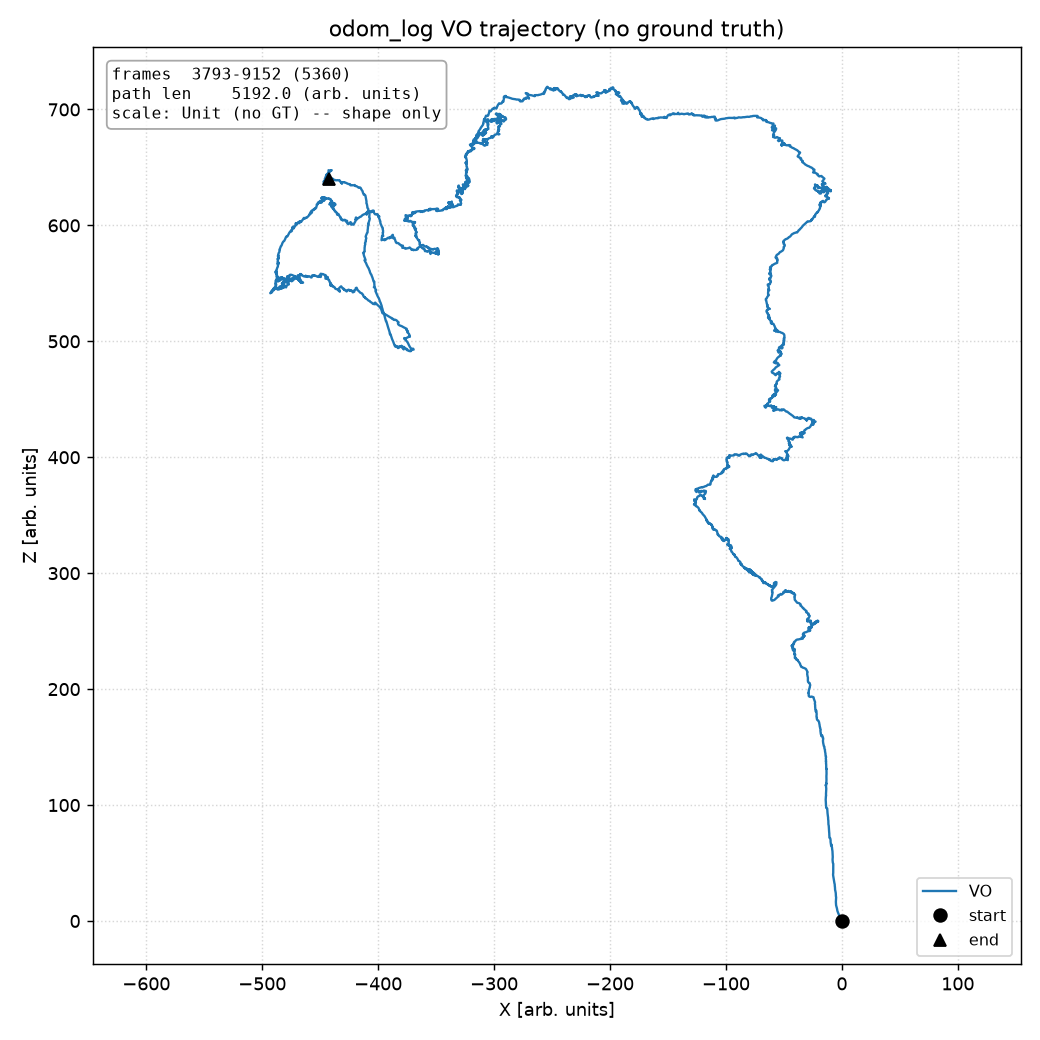

Values plotted in this chart, from the file beside it:
Frame, Pred_X, Pred_Y, Pred_Z, Q_X, Q_Y, Q_Z, Q_W
3793, 0, 0, 0, 0, 0, 0, 1
3794, 0, 0, 0, 0, 0, 0, 1
3795, 0, 0, 0, 0, 0, 0, 1
3796, 0.2628, -0.5478, -0.7942, -3.33558e-05, -9.22247e-05, -3.92123e-05, 1
3797, 0.2628, -0.5478, -0.7942, -3.33558e-05, -9.22247e-05, -3.92123e-05, 1
3798, 0.2628, -0.5478, -0.7942, -3.33558e-05, -9.22247e-05, -3.92123e-05, 1
3799, 1.249, -0.4633, -0.6502, 0.0001909, -0.002829, 0.0003934, 1
3800, 0.6743, 0.1138, -1.231, 0.0001909, -0.002829, 0.0003934, 1
3801, 0.6606, -0.07869, -0.2494, 0.0001567, -0.002583, 0.0005842, 1
3802, 0.6606, -0.07869, -0.2494, 0.0001567, -0.002583, 0.0005842, 1
3803, 0.6606, -0.07869, -0.2494, 0.0001567, -0.002583, 0.0005842, 1
3804, 0.2269, -0.05141, -1.15, 9.3814e-05, -0.002583, 0.0005283, 1
3805, 0.2269, -0.05141, -1.15, 9.3814e-05, -0.002583, 0.0005283, 1
3806, 0.2269, -0.05141, -1.15, 9.3814e-05, -0.002583, 0.0005283, 1
3807, -0.1568, -0.02824, -0.2269, 2.55791e-05, -0.002459, 0.0005732, 1
3808, -0.1568, -0.02824, -0.2269, 2.55791e-05, -0.002459, 0.0005732, 1
3809, -0.1568, -0.02824, -0.2269, 2.55791e-05, -0.002459, 0.0005732, 1
3810, -0.4358, 0.08696, -1.18, -8.30275e-05, -0.002096, 0.001106, 1
3811, -0.4358, 0.08696, -1.18, -8.30275e-05, -0.002096, 0.001106, 1
3812, -0.8526, -0.114, -2.067, -0.0003209, -0.001805, 0.001622, 1
3813, -0.8526, -0.114, -2.067, -0.0003209, -0.001805, 0.001622, 1
3814, -0.8526, -0.114, -2.067, -0.0003209, -0.001805, 0.001622, 1
3815, -0.3893, -0.163, -2.952, -0.0004392, -0.001789, 0.001482, 1
3816, -0.3893, -0.163, -2.952, -0.0004392, -0.001789, 0.001482, 1
3817, -0.3893, -0.163, -2.952, -0.0004392, -0.001789, 0.001482, 1
3818, -1.304, -0.4206, -2.641, -0.0007267, -0.001708, 0.001568, 1
3819, -1.304, -0.4206, -2.641, -0.0007267, -0.001708, 0.001568, 1
3820, -1.95, -0.2974, -1.888, -0.00051, -0.001747, 0.001423, 1
3821, -1.95, -0.2974, -1.888, -0.00051, -0.001747, 0.001423, 1
3822, -1.657, -0.3504, -0.9332, -0.00051, -0.001747, 0.001423, 1
3823, -2.303, -0.1109, -0.2086, -0.0004077, -0.001416, 0.001378, 1
3824, -2.303, -0.1109, -0.2086, -0.0004077, -0.001416, 0.001378, 1
3825, -2.303, -0.1109, -0.2086, -0.0004077, -0.001416, 0.001378, 1
3826, -2.074, -0.1028, -1.182, -0.0005096, -0.001541, 0.001104, 1
3827, -2.074, -0.1028, -1.182, -0.0005096, -0.001541, 0.001104, 1
3828, -2.074, -0.1028, -1.182, -0.0005096, -0.001541, 0.001104, 1
3829, -2.227, -0.4475, -0.2559, -0.0003777, -0.001603, 0.0005427, 1
3830, -2.227, -0.4475, -0.2559, -0.0003777, -0.001603, 0.0005427, 1
3831, -2.227, -0.4475, -0.2559, -0.0003777, -0.001603, 0.0005427, 1
3832, -1.273, -0.163, -0.1678, -0.0001538, -0.002219, 0.000522, 1
3833, -1.273, -0.163, -0.1678, -0.0001538, -0.002219, 0.000522, 1
3834, -1.273, -0.163, -0.1678, -0.0001538, -0.002219, 0.000522, 1
3835, -1.022, -0.09859, -1.134, -2.09109e-05, -0.002015, 0.0003982, 1
3836, -1.022, -0.09859, -1.134, -2.09109e-05, -0.002015, 0.0003982, 1
3837, -1.022, -0.09859, -1.134, -2.09109e-05, -0.002015, 0.0003982, 1
3838, -0.763, -0.1195, -0.168, 0.0003103, -0.002421, -9.55434e-05, 1
3839, -0.763, -0.1195, -0.168, 0.0003103, -0.002421, -9.55434e-05, 1
3840, -0.4743, 0.2835, -1.037, 0.0003077, -0.002413, -7.4082e-05, 1
3841, -1.416, -0.03163, -1.155, -0.0001075, -0.00142, 0.0001371, 1
3842, -1.506, -0.2919, -0.1932, -0.0001384, -0.001479, 1.62059e-05, 1
3843, -1.778, -0.5638, 0.7297, -0.0001622, -0.00139, 0.0006346, 1
3844, -1.778, -0.5638, 0.7297, -0.0001622, -0.00139, 0.0006346, 1
3845, -1.778, -0.5638, 0.7297, -0.0001622, -0.00139, 0.0006346, 1
3846, -1.579, -0.3917, 1.695, 3.36963e-06, -0.001366, 0.0007949, 1
3847, -1.579, -0.3917, 1.695, 3.36963e-06, -0.001366, 0.0007949, 1
3848, -1.579, -0.3917, 1.695, 3.36963e-06, -0.001366, 0.0007949, 1
3849, -2.06, -0.7521, 2.494, -0.0002443, -0.001029, 0.0009645, 1
3850, -2.06, -0.7521, 2.494, -0.0002443, -0.001029, 0.0009645, 1
3851, -2.06, -0.7521, 2.494, -0.0002443, -0.001029, 0.0009645, 1
3852, -2.303, -1.709, 2.655, -0.001125, -0.001059, 0.0008742, 1
... 5,300 more rows
